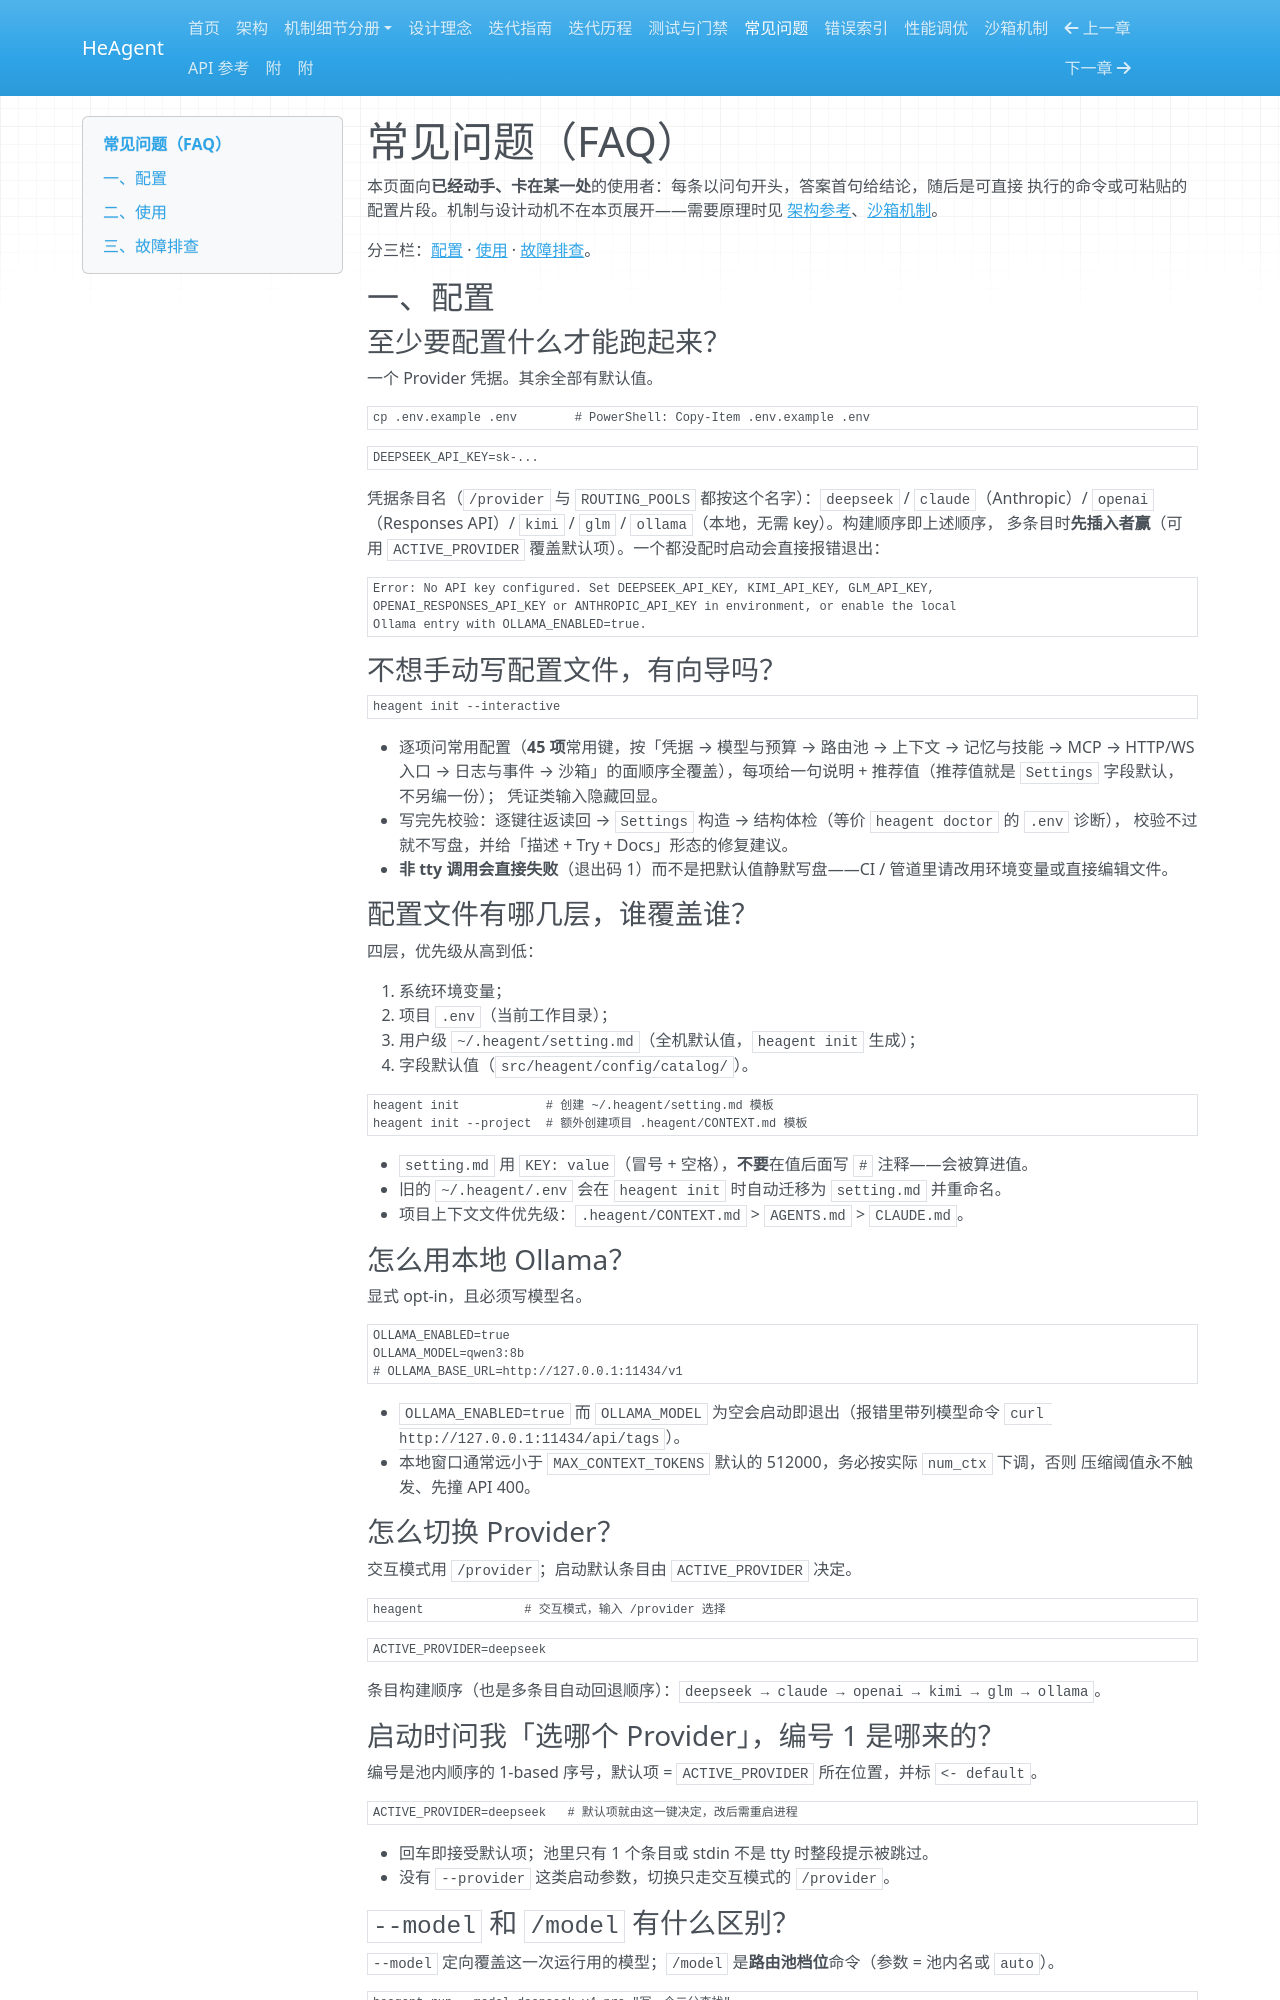

repository: zsutxz/HeAgent · page: faq/index.html · generator: mkdocs

# 常见问题（FAQ）

本页面向**已经动手、卡在某一处**的使用者：每条以问句开头，答案首句给结论，随后是可直接
执行的命令或可粘贴的配置片段。机制与设计动机不在本页展开——需要原理时见
[架构参考](framework.md)、[沙箱机制](sandbox.md)。

分三栏：[配置](#一配置) · [使用](#二使用) · [故障排查](#三故障排查)。

## 一、配置

### 至少要配置什么才能跑起来？

一个 Provider 凭据。其余全部有默认值。

```bash
cp .env.example .env        # PowerShell: Copy-Item .env.example .env
```

```dotenv
DEEPSEEK_API_KEY=sk-...
```

凭据条目名（`/provider` 与 `ROUTING_POOLS` 都按这个名字）：`deepseek` / `claude`（Anthropic）/
`openai`（Responses API）/ `kimi` / `glm` / `ollama`（本地，无需 key）。构建顺序即上述顺序，
多条目时**先插入者赢**（可用 `ACTIVE_PROVIDER` 覆盖默认项）。一个都没配时启动会直接报错退出：

```text
Error: No API key configured. Set DEEPSEEK_API_KEY, KIMI_API_KEY, GLM_API_KEY,
OPENAI_RESPONSES_API_KEY or ANTHROPIC_API_KEY in environment, or enable the local
Ollama entry with OLLAMA_ENABLED=true.
```

### 不想手动写配置文件，有向导吗？

```bash
heagent init --interactive
```

- 逐项问常用配置（**45 项**常用键，按「凭据 → 模型与预算 → 路由池 → 上下文 → 记忆与技能 → MCP →
  HTTP/WS 入口 → 日志与事件 → 沙箱」的面顺序全覆盖），每项给一句说明 + 推荐值（推荐值就是
  `Settings` 字段默认，不另编一份）；
  凭证类输入隐藏回显。
- 写完先校验：逐键往返读回 → `Settings` 构造 → 结构体检（等价 `heagent doctor` 的 `.env` 诊断），
  校验不过就不写盘，并给「描述 + Try + Docs」形态的修复建议。
- **非 tty 调用会直接失败**（退出码 1）而不是把默认值静默写盘——CI / 管道里请改用环境变量或直接编辑文件。

### 配置文件有哪几层，谁覆盖谁？

四层，优先级从高到低：

1. 系统环境变量；
2. 项目 `.env`（当前工作目录）；
3. 用户级 `~/.heagent/setting.md`（全机默认值，`heagent init` 生成）；
4. 字段默认值（`src/heagent/config/catalog/`）。

```bash
heagent init            # 创建 ~/.heagent/setting.md 模板
heagent init --project  # 额外创建项目 .heagent/CONTEXT.md 模板
```

- `setting.md` 用 `KEY: value`（冒号 + 空格），**不要**在值后面写 `#` 注释——会被算进值。
- 旧的 `~/.heagent/.env` 会在 `heagent init` 时自动迁移为 `setting.md` 并重命名。
- 项目上下文文件优先级：`.heagent/CONTEXT.md` > `AGENTS.md` > `CLAUDE.md`。

### 怎么用本地 Ollama？

显式 opt-in，且必须写模型名。

```dotenv
OLLAMA_ENABLED=true
OLLAMA_MODEL=qwen3:8b
# OLLAMA_BASE_URL=http://127.0.0.1:11434/v1
```

- `OLLAMA_ENABLED=true` 而 `OLLAMA_MODEL` 为空会启动即退出（报错里带列模型命令
  `curl http://127.0.0.1:11434/api/tags`）。
- 本地窗口通常远小于 `MAX_CONTEXT_TOKENS` 默认的 512000，务必按实际 `num_ctx` 下调，否则
  压缩阈值永不触发、先撞 API 400。

### 怎么切换 Provider？

交互模式用 `/provider`；启动默认条目由 `ACTIVE_PROVIDER` 决定。

```bash
heagent              # 交互模式，输入 /provider 选择
```

```dotenv
ACTIVE_PROVIDER=deepseek
```

条目构建顺序（也是多条目自动回退顺序）：`deepseek → claude → openai → kimi → glm → ollama`。

### 启动时问我「选哪个 Provider」，编号 1 是哪来的？

编号是池内顺序的 1-based 序号，默认项 = `ACTIVE_PROVIDER` 所在位置，并标 `<- default`。

```dotenv
ACTIVE_PROVIDER=deepseek   # 默认项就由这一键决定，改后需重启进程
```

- 回车即接受默认项；池里只有 1 个条目或 stdin 不是 tty 时整段提示被跳过。
- 没有 `--provider` 这类启动参数，切换只走交互模式的 `/provider`。

### `--model` 和 `/model` 有什么区别？

`--model` 定向覆盖这一次运行用的模型；`/model` 是**路由池档位**命令（参数 = 池内名或 `auto`）。

```bash
heagent run --model deepseek-v4-pro "写一个二分查找"
```

```text
> /model            # 查看当前档位与最近一次路由决策
> /model pro        # 钉在池内的 pro 档
> /model auto       # 交回启发式路由
```

已启用路由池时优先用 `/model`——`--model` 只改模型名，不改路由结构。
